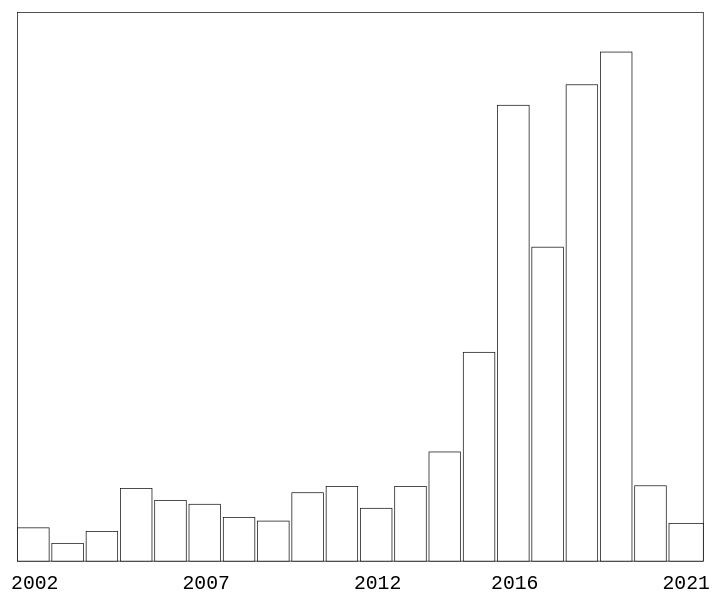
D3 v5 page, settled after 480 driven frames (8 s of simulated time); the page loaded 1 data file(s).


// ── graphiquebaton.js
d3.json("graphiquebaton.json").then(function(data){

    
    let largeur_colonne=50/data.length;
    let espaceEntreBarres = 0.2;


// création des barres 
d3.select("#barres")
    .selectAll(".histobarre")
    .data(data)
    .join("g")
    .attr("class","histobarre")
    .attr("transform", (d,i)=>`translate(${i*largeur_colonne},0)`);

d3.selectAll(".histobarre")
    .append("rect")
    .attr("class","barre")
    .attr("width", largeur_colonne )
    .attr("height", d=> d["COUNT de yearOfRegistration"]*40/30000)
    .attr("transform", "scale(1,-1)")
    .attr("width",  d=> {if(d["yearOfRegistration"]== 2021) {
        return `${ largeur_colonne}px`;
    }else {
        return `${ largeur_colonne-espaceEntreBarres}px`;
    }})
    

// animation au survol de transparence 
d3.selectAll(".histobarre")
    .on("mouseenter", function(e,d){
    /* transparence */
    d3.selectAll(".histobarre")
        .style("opacity","0.5")
    d3.select(this)
        .style("opacity",null)
})  

d3.selectAll(".histobarre")
    .on("mouseleave", function(){
    /* transparence */
    
    d3.selectAll(".histobarre")
        .style("opacity",null)
        
})  


// Seule la barre séléctionné est coloré
d3.selectAll(".histobarre")
.on("mouseenter", function(e, d) {
    d3.selectAll(".histobarre")
        .style("opacity", "0.2");
    d3.select(this)
        .style("opacity", null);

    // Ajouter les données au survol
    d3.select(this)
        .append("text")
        .attr("class", "etiquette")
        .attr("x", largeur_colonne / 2)
        .attr("y", -d["COUNT de yearOfRegistration"] * 40 / 30000 - 1.5)
        .style("text-anchor", "middle")
        .style("font-family","'Roboto Mono', monospace")
        .style("font-size","0.1rem")
        .text(d["COUNT de yearOfRegistration" ] + " victims");
});

d3.selectAll(".histobarre")
.on("mouseleave", function() {
    d3.selectAll(".histobarre")
        .style("opacity", null);

    // Supprimer l'étiquette lorsqu'on quitte la barre
    d3.select(this)
        .select(".etiquette")
        .remove();
});

d3.selectAll(".histobarre")
    .each(function(d) {
        // Ajout des années 
        if (d["yearOfRegistration"] === 2002 || d["yearOfRegistration"] === 2021 || d["yearOfRegistration"] === 2012 || d["yearOfRegistration"] === 2007 || d["yearOfRegistration"] === 2016 )  {
            d3.select(this)
                .append("text")
                .attr("x", largeur_colonne / 2)
                .attr("y", largeur_colonne - 0.5)
                .style("text-anchor", "middle")
                .style("font-family", "'Roboto Mono', monospace")
                .style("font-size", "0.09rem")
                .text(d["yearOfRegistration"]);
        }
    });

});



### data: graphiquebaton.json
[
 {
  "yearOfRegistration": 2002,
  "COUNT de yearOfRegistration": 1820
 },
 {
  "yearOfRegistration": 2003,
  "COUNT de yearOfRegistration": 960
 },
 {
  "yearOfRegistration": 2004,
  "COUNT de yearOfRegistration": 1620
 },
 {
  "yearOfRegistration": 2005,
  "COUNT de yearOfRegistration": 3980
 },
 {
  "yearOfRegistration": 2006,
  "COUNT de yearOfRegistration": 3310
 },
 {
  "yearOfRegistration": 2007,
  "COUNT de yearOfRegistration": 3110
 },
 {
  "yearOfRegistration": 2008,
  "COUNT de yearOfRegistration": 2380
 },
 {
  "yearOfRegistration": 2009,
  "COUNT de yearOfRegistration": 2190
 },
 "... 12 more items"
]